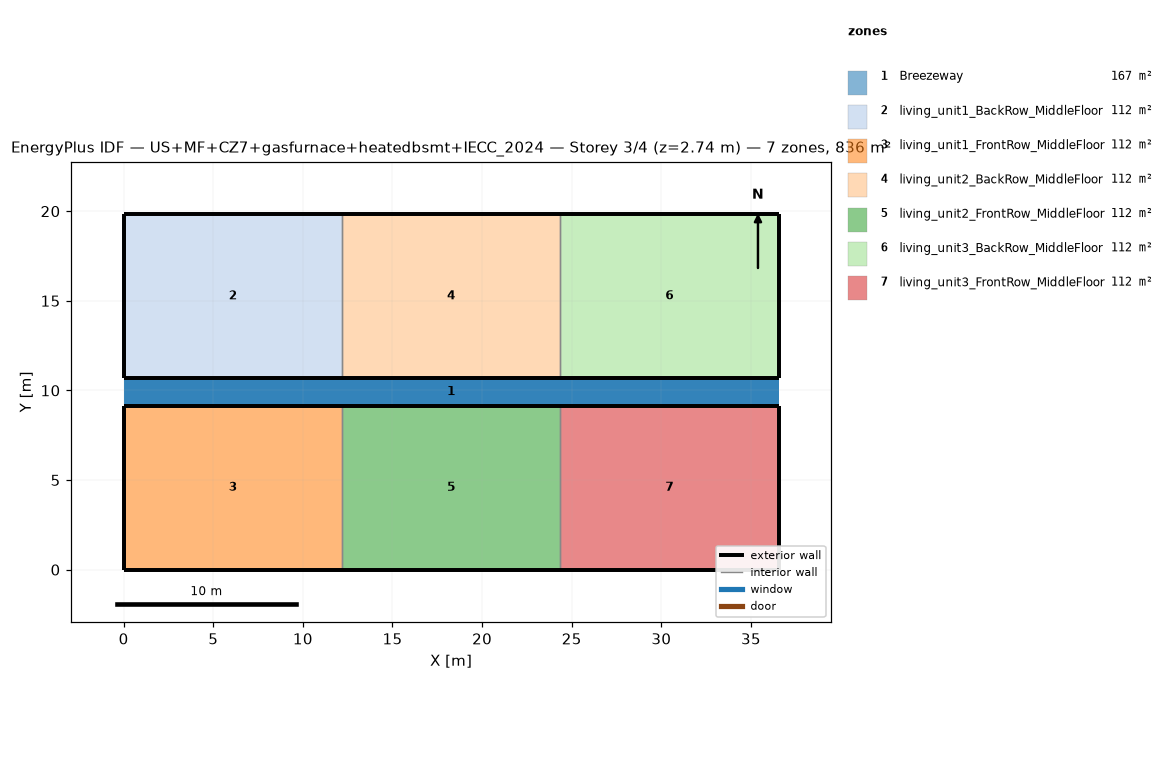
=== STOREY PLAN SPEC (per zone: floor XY polygon, exterior-wall plan segments, windows/doors) ===
zone 1: Breezeway  (167.0 m²)
  floor: (36.54, 9.16) (0.00, 9.16) (0.00, 10.68) (36.54, 10.68)
  floor: (36.54, 9.16) (0.00, 9.16) (0.00, 10.68) (36.54, 10.68)
  floor: (36.54, 9.16) (0.00, 9.16) (0.00, 10.68) (36.54, 10.68)
zone 2: living_unit1_BackRow_MiddleFloor  (111.5 m²)
  floor: (12.18, 10.68) (0.00, 10.68) (0.00, 19.84) (12.18, 19.84)
  exterior wall: (0.00, 10.68) – (12.18, 10.68)  [12.2 m]
  exterior wall: (12.18, 19.84) – (0.00, 19.84)  [12.2 m]
  exterior wall: (0.00, 19.84) – (0.00, 10.68)  [9.2 m]
  interior walls: 1
zone 3: living_unit1_FrontRow_MiddleFloor  (111.5 m²)
  floor: (12.18, 0.00) (0.00, 0.00) (0.00, 9.16) (12.18, 9.16)
  exterior wall: (0.00, 0.00) – (12.18, 0.00)  [12.2 m]
  exterior wall: (12.18, 9.16) – (0.00, 9.16)  [12.2 m]
  exterior wall: (0.00, 9.16) – (0.00, 0.00)  [9.2 m]
  interior walls: 1
zone 4: living_unit2_BackRow_MiddleFloor  (111.5 m²)
  floor: (24.36, 10.68) (12.18, 10.68) (12.18, 19.84) (24.36, 19.84)
  exterior wall: (12.18, 10.68) – (24.36, 10.68)  [12.2 m]
  exterior wall: (24.36, 19.84) – (12.18, 19.84)  [12.2 m]
  interior walls: 2
zone 5: living_unit2_FrontRow_MiddleFloor  (111.5 m²)
  floor: (24.36, 0.00) (12.18, 0.00) (12.18, 9.16) (24.36, 9.16)
  exterior wall: (12.18, 0.00) – (24.36, 0.00)  [12.2 m]
  exterior wall: (24.36, 9.16) – (12.18, 9.16)  [12.2 m]
  interior walls: 2
zone 6: living_unit3_BackRow_MiddleFloor  (111.5 m²)
  floor: (36.54, 10.68) (24.36, 10.68) (24.36, 19.84) (36.54, 19.84)
  exterior wall: (24.36, 10.68) – (36.54, 10.68)  [12.2 m]
  exterior wall: (36.54, 10.68) – (36.54, 19.84)  [9.2 m]
  exterior wall: (36.54, 19.84) – (24.36, 19.84)  [12.2 m]
  interior walls: 1
zone 7: living_unit3_FrontRow_MiddleFloor  (111.5 m²)
  floor: (36.54, 0.00) (24.36, 0.00) (24.36, 9.16) (36.54, 9.16)
  exterior wall: (24.36, 0.00) – (36.54, 0.00)  [12.2 m]
  exterior wall: (36.54, 0.00) – (36.54, 9.16)  [9.2 m]
  exterior wall: (36.54, 9.16) – (24.36, 9.16)  [12.2 m]
  interior walls: 1

=== DERIVED (storey summary) ===
Building: US+MF+CZ7+gasfurnace+heatedbsmt+IECC_2024
Storey: 3 of 4  (floor level z = 2.74 m)
Storey gross floor area: 836.2 m²
Zones on this storey: 7
  - Breezeway: floor 167.0 m²
  - living_unit1_BackRow_MiddleFloor: floor 111.5 m²; exterior wall 33.5 m (86.9 m²); WWR 0.0%
  - living_unit1_FrontRow_MiddleFloor: floor 111.5 m²; exterior wall 33.5 m (86.9 m²); WWR 0.0%
  - living_unit2_BackRow_MiddleFloor: floor 111.5 m²; exterior wall 24.4 m (63.1 m²); WWR 0.0%
  - living_unit2_FrontRow_MiddleFloor: floor 111.5 m²; exterior wall 24.4 m (63.1 m²); WWR 0.0%
  - living_unit3_BackRow_MiddleFloor: floor 111.5 m²; exterior wall 33.5 m (86.9 m²); WWR 0.0%
  - living_unit3_FrontRow_MiddleFloor: floor 111.5 m²; exterior wall 33.5 m (86.9 m²); WWR 0.0%
Zone adjacency (shared interzone walls):
  - living_unit1_BackRow_MiddleFloor ↔ living_unit2_BackRow_MiddleFloor
  - living_unit1_FrontRow_MiddleFloor ↔ living_unit2_FrontRow_MiddleFloor
  - living_unit2_BackRow_MiddleFloor ↔ living_unit3_BackRow_MiddleFloor
  - living_unit2_FrontRow_MiddleFloor ↔ living_unit3_FrontRow_MiddleFloor